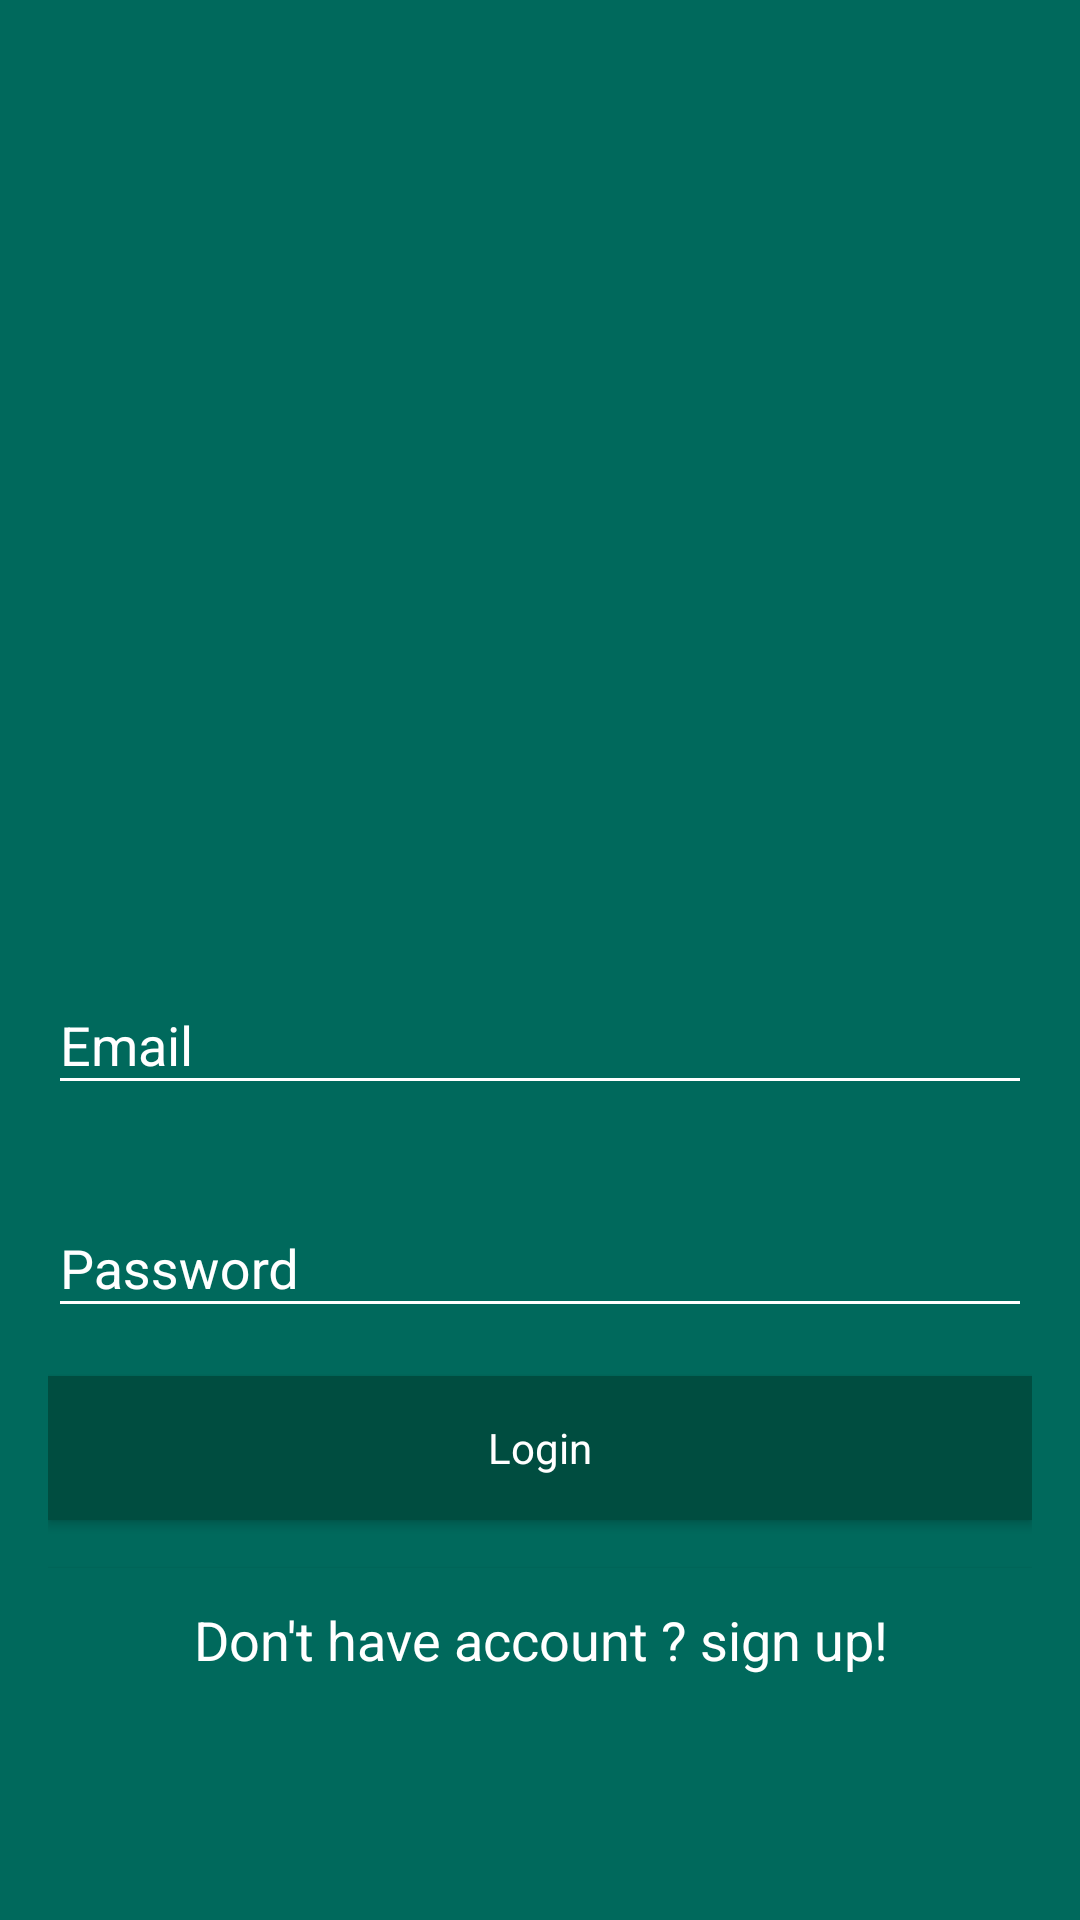

Reconstruct the res/layout file that produces this screen, plus the resources it refers to.
<!-- AndroidManifest.xml: application theme AppTheme -->
<!-- res/layout/activity_login.xml -->
<?xml version="1.0" encoding="utf-8"?>
<RelativeLayout xmlns:android="http://schemas.android.com/apk/res/android"
    xmlns:app="http://schemas.android.com/apk/res-auto"
    xmlns:tools="http://schemas.android.com/tools"
    android:layout_width="match_parent"
    android:background="@color/colorPrimary"
    android:layout_height="match_parent"
    tools:context="com.teamnamenotfoundexception.hoteller.Login.LoginActivity">


    <LinearLayout
        android:layout_width="match_parent"
        android:layout_height="wrap_content"
        android:id="@+id/linear"
        android:padding="16dp"
        android:orientation="vertical">

        <ImageView
            android:layout_width="150dp"
            android:layout_height="150dp"
            android:id="@+id/log"
            android:layout_gravity="center"
            android:src="@drawable/hoteller_icon"
            />
        <ImageView
            android:layout_width="150dp"
            android:layout_height="150dp"
            android:id="@+id/titl"
            android:layout_gravity="center"
            android:src="@drawable/hotellerlogo"
            />

        <android.support.design.widget.TextInputLayout
            android:layout_width="match_parent"
            android:textColorHint="@color/white"
            android:layout_height="wrap_content">
        <EditText
            android:id="@+id/email"
            android:layout_width="match_parent"
            android:layout_height="wrap_content"
            android:hint="@string/email"
            android:textColor="@color/white"
            android:backgroundTint="@color/white"
            android:inputType="textEmailAddress"
            />
        </android.support.design.widget.TextInputLayout>


        <android.support.design.widget.TextInputLayout
            android:layout_width="match_parent"
            android:textColorHint="@color/white"
            android:layout_marginTop="22dp"
            android:layout_height="wrap_content">
        <EditText
            android:id="@+id/pass"
            android:layout_width="match_parent"
            android:layout_height="wrap_content"
            android:layout_marginTop="@dimen/dopeDimen"
            android:backgroundTint="@color/white"
            android:hint="@string/password"
            android:textColor="@color/white"
            android:inputType="textPassword"
             />
        </android.support.design.widget.TextInputLayout>


        <Button
            android:id="@+id/lloginBtn"
            style="@style/btnStyle"
            android:layout_width="match_parent"
            android:layout_height="wrap_content"
            android:layout_marginTop="@dimen/dopeDimen"
            android:onClick="onLoginButtonClicked"
            android:text="@string/login" />

        <Button
            android:id="@+id/lsignUpButton"
            android:textAlignment="center"
            android:textAppearance="@style/Base.TextAppearance.AppCompat.Medium"
            android:layout_width="match_parent"
            android:textColor="@color/white"
            android:layout_height="wrap_content"
            android:layout_marginTop="@dimen/dopeDimen"
            android:background="@color/colorPrimary"
            android:onClick="onSignUpButtonClicked"
            android:text="Don't have account ? sign up!" />

    </LinearLayout>

    <ProgressBar
        android:layout_width="match_parent"
        android:layout_height="wrap_content"
        android:id="@+id/progress"
        android:layout_alignParentBottom="true"
        android:visibility="gone"/>
</RelativeLayout>
<!-- resources referenced by this layout -->
<resources>
  <color name="colorPrimary">#00695C</color>
  <color name="white">#FFFFFF</color>
  <dimen name="dopeDimen">16dp</dimen>
  <string name="email">Email</string>
  <string name="login">Login</string>
  <string name="password">Password</string>
  <style name="btnStyle" parent="AppTheme">
          <item name="android:background">@color/colorPrimaryDark</item>
          <item name="android:textColor">@color/white</item>
      </style>
  <style name="AppTheme" parent="Theme.AppCompat.Light.NoActionBar">
          
          <item name="colorPrimary">@color/colorPrimary</item>
          <item name="colorPrimaryDark">@color/colorPrimaryDark</item>
          <item name="colorAccent">@color/colorAccent</item>
      </style>
  <color name="colorPrimaryDark">#004D40</color>
  <color name="colorAccent">#ec0731</color>
</resources>
